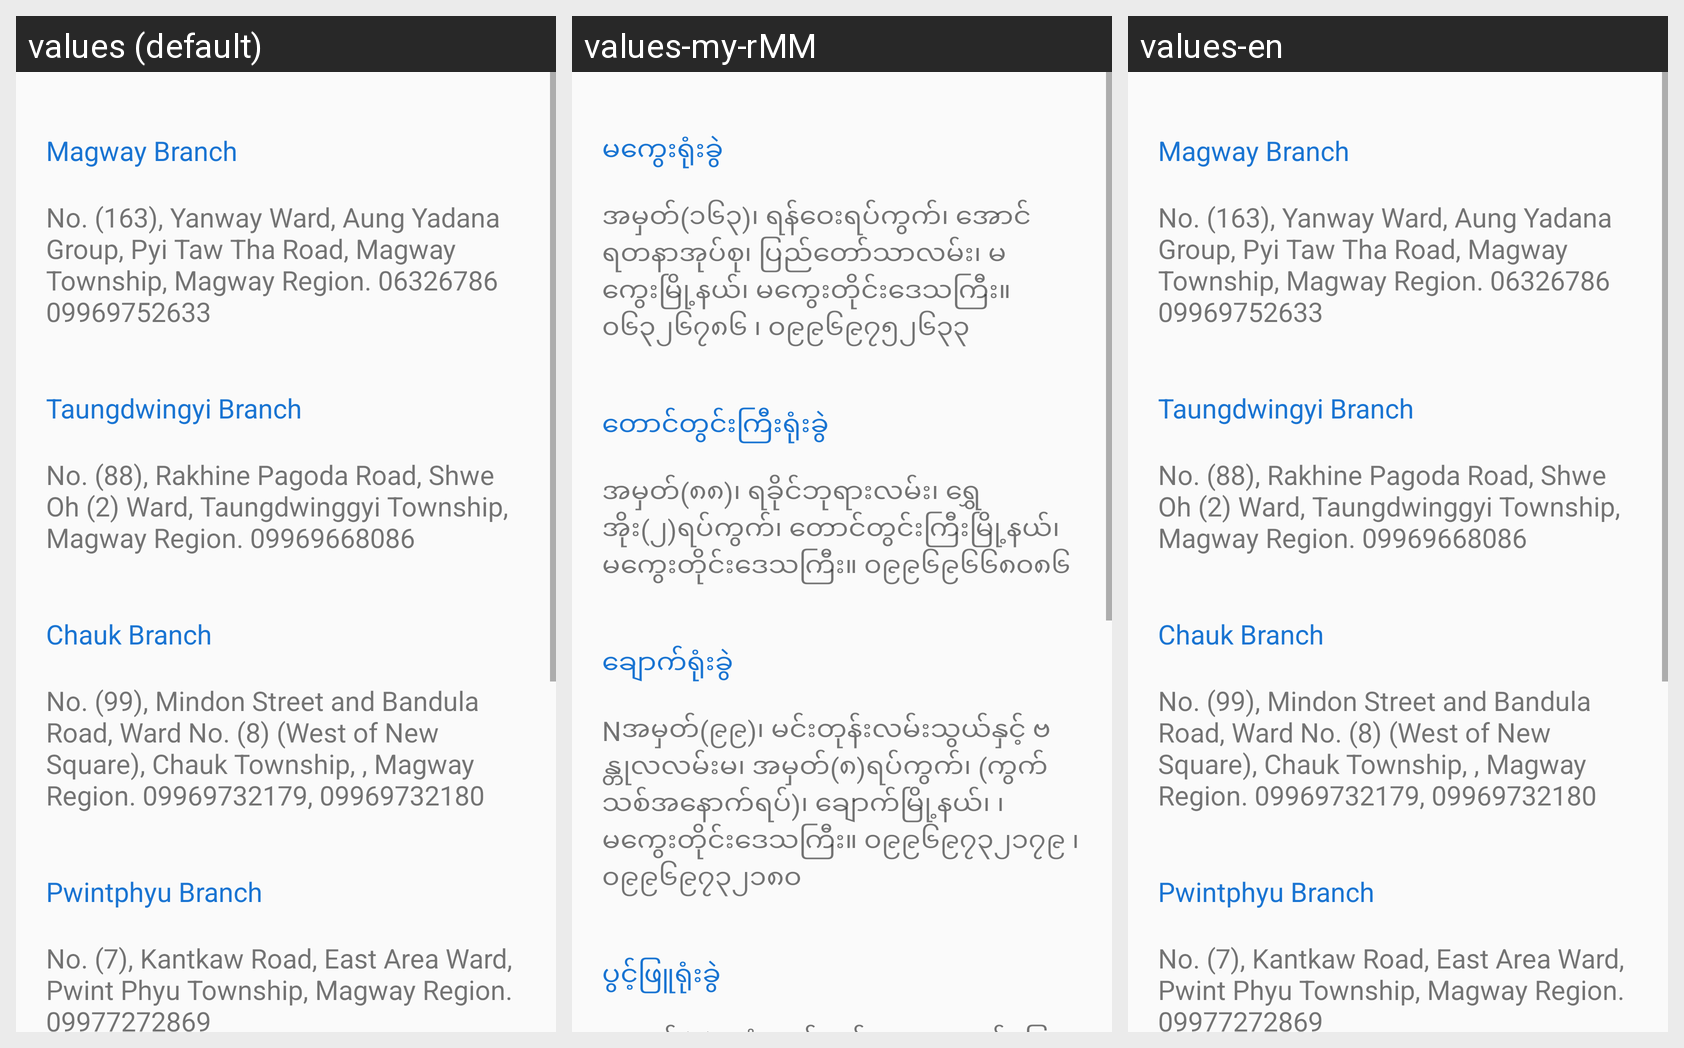

Strings drawn on this Android screen and how each of the app's shown locales translates them:
Android screen res/layout/activity_magway_region.xml rendered under 3 locales, left to right: values (default), values-my-rMM, values-en. Device: Nexus 5 (rendered at 1080×1920; each locale shown at half size, 540×960, under a caption strip naming it); theme Theme.Maketing_App.
Strings drawn on this screen, with the default value and each locale's value (text and hints the layout hard-codes, and strings that could not be matched under every locale, appear in the picture but are not listed):

magway
  values: Magway Branch
  values-my-rMM: မကွေးရုံးခွဲ
  values-en: Magway Branch

magwaytxt
  values: No. (163), Yanway Ward, Aung Yadana Group, Pyi Taw Tha Road, Magway Township, Magway Region. 06326786 09969752633
  values-my-rMM: အမှတ်(၁၆၃)၊ ရန်ဝေးရပ်ကွက်၊ အောင်ရတနာအုပ်စု၊ ပြည်တော်သာလမ်း၊ မကွေးမြို့နယ်၊ မကွေးတိုင်းဒေသကြီး။ ၀၆၃၂၆၇၈၆ ၊ ၀၉၉၆၉၇၅၂၆၃၃
  values-en: No. (163), Yanway Ward, Aung Yadana Group, Pyi Taw Tha Road, Magway Township, Magway Region. 06326786 09969752633

taungdwingyi
  values: Taungdwingyi Branch
  values-my-rMM: တောင်တွင်းကြီးရုံးခွဲ
  values-en: Taungdwingyi Branch

taungdwingyitxt
  values: No. (88), Rakhine Pagoda Road, Shwe Oh (2) Ward, Taungdwinggyi Township, Magway Region. 09969668086
  values-my-rMM: အမှတ်(၈၈)၊ ရခိုင်ဘုရားလမ်း၊ ရွှေအိုး(၂)ရပ်ကွက်၊ တောင်တွင်းကြီးမြို့နယ်၊ မကွေးတိုင်းဒေသကြီး။ ၀၉၉၆၉၆၆၈၀၈၆
  values-en: No. (88), Rakhine Pagoda Road, Shwe Oh (2) Ward, Taungdwinggyi Township, Magway Region. 09969668086

chauk
  values: Chauk Branch
  values-my-rMM: ချောက်ရုံးခွဲ
  values-en: Chauk Branch

chauktxt
  values: No. (99), Mindon Street and Bandula Road, Ward No. (8) (West of New Square), Chauk Township, , Magway Region. 09969732179, 09969732180
  values-my-rMM: Nအမှတ်(၉၉)၊ မင်းတုန်းလမ်းသွယ်နှင့် ဗန္တုလလမ်းမ၊ အမှတ်(၈)ရပ်ကွက်၊ (ကွက်သစ်အနောက်ရပ်)၊ ချောက်မြို့နယ်၊ ၊ မကွေးတိုင်းဒေသကြီး။ ၀၉၉၆၉၇၃၂၁၇၉ ၊ ၀၉၉၆၉၇၃၂၁၈၀
  values-en: No. (99), Mindon Street and Bandula Road, Ward No. (8) (West of New Square), Chauk Township, , Magway Region. 09969732179, 09969732180

pwintphyu
  values: Pwintphyu Branch
  values-my-rMM: ပွင့်ဖြူရုံးခွဲ
  values-en: Pwintphyu Branch
